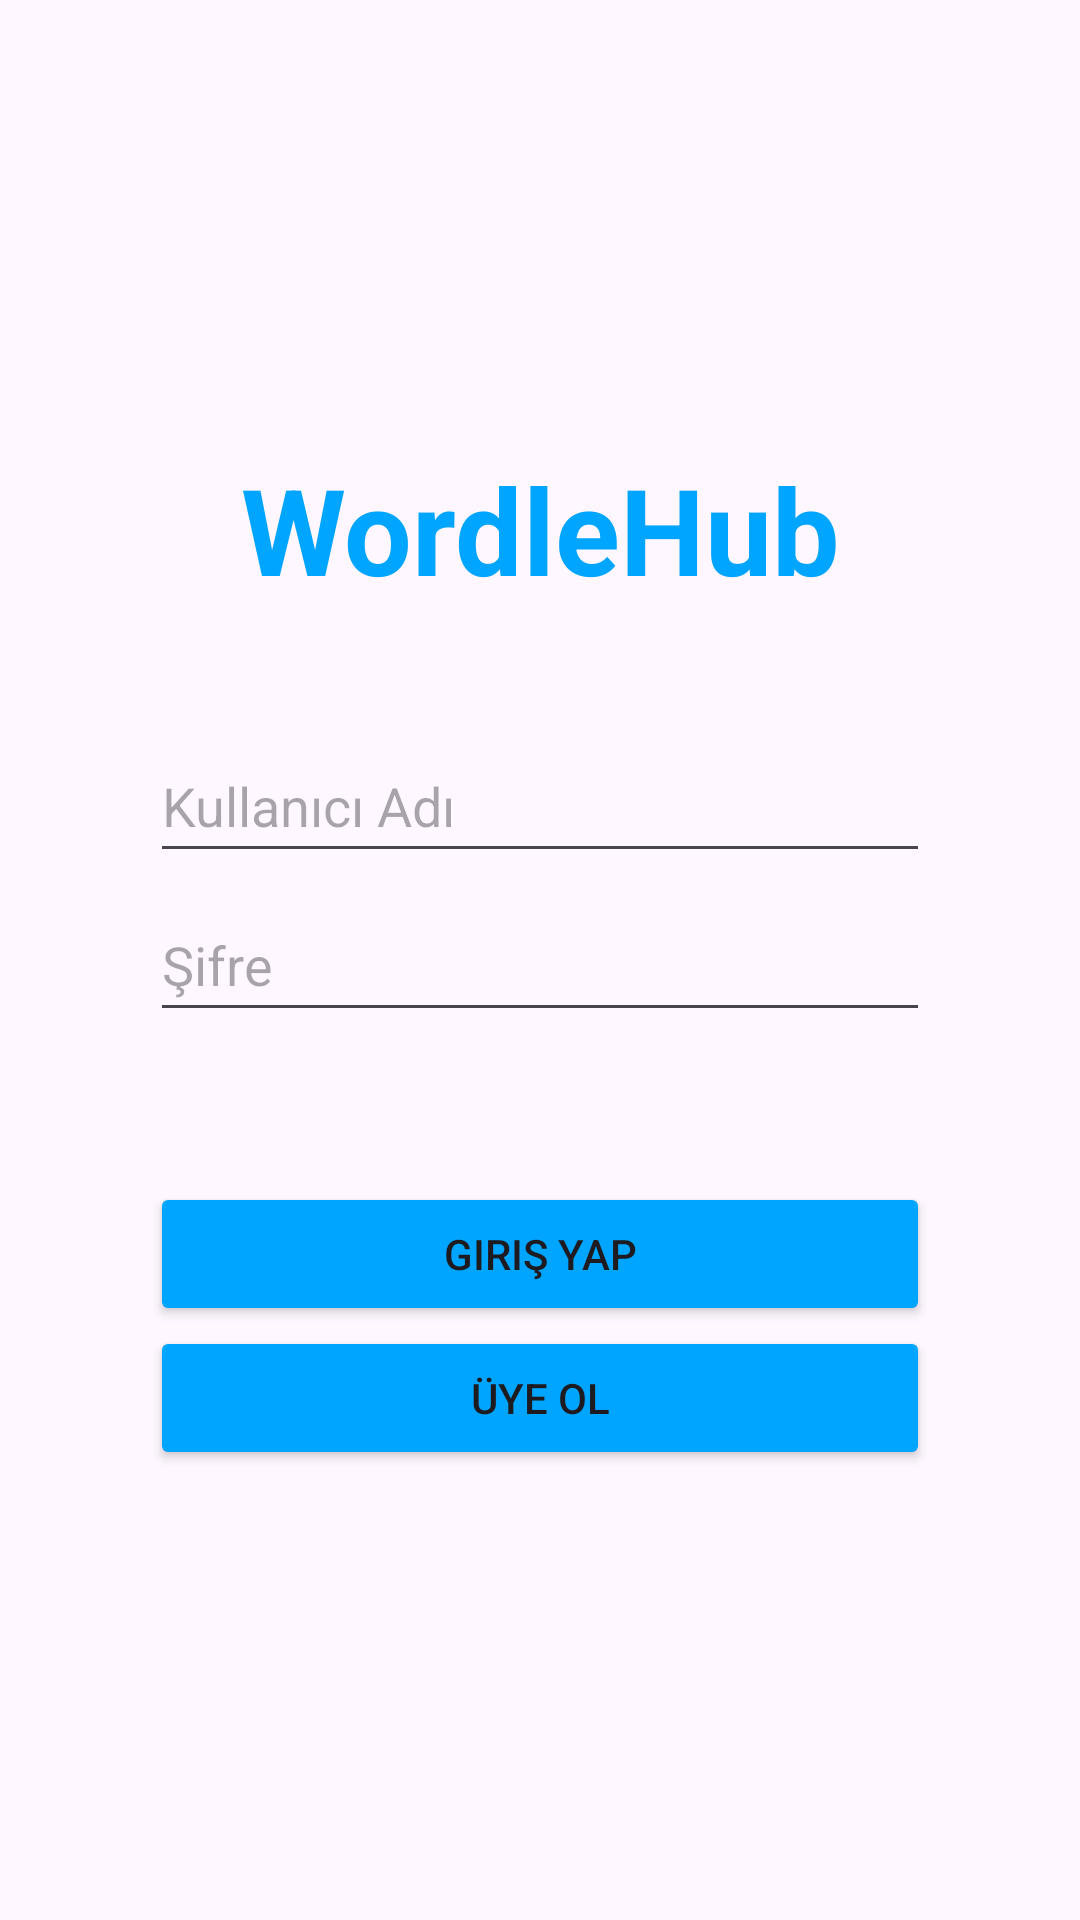

Write the Android layout XML for this screen, with the resource values it uses.
<!-- AndroidManifest.xml: application theme Theme.Yazlab22Mobile -->
<!-- res/layout/activity_main_wordle_login.xml -->
<?xml version="1.0" encoding="utf-8"?>
<LinearLayout
        xmlns:android="http://schemas.android.com/apk/res/android"
        xmlns:tools="http://schemas.android.com/tools"
        xmlns:app="http://schemas.android.com/apk/res-auto"
        android:layout_width="match_parent"
        android:layout_height="match_parent"
        tools:context=".LoginActivity"
        android:padding="50dp"
        android:orientation="vertical"
        android:gravity="center">
    <TextView
            android:layout_width="match_parent"
            android:layout_height="wrap_content"
            android:paddingBottom="40dp"
            android:text="@string/login_title_beta"
            android:textAlignment="center"
            android:textSize="40sp"
            android:textStyle="bold"
            android:textColor="@color/skyBlue"
    />
    <EditText
            android:layout_width="match_parent"
            android:layout_height="wrap_content"
            android:hint="@string/username"
            android:layout_marginBottom="5dp"
            android:minHeight="48dp"
            android:id="@+id/loginUsernameInput"
    />
    <EditText
            android:layout_width="match_parent"
            android:layout_height="wrap_content"
            android:hint="@string/password"
            android:inputType="textPassword"
            android:layout_marginBottom="50dp"
            android:minHeight="48dp"
            android:id="@+id/loginPasswordInput"
    />
    <Button
            android:layout_width="match_parent"
            android:layout_height="wrap_content"
            android:text="@string/login"
            android:id="@+id/loginButton"
            android:backgroundTint="@color/skyBlue"
    />
    <Button
            android:layout_width="match_parent"
            android:layout_height="wrap_content"
            android:text="@string/sign_up"
            android:id="@+id/signUpButton"
            android:backgroundTint="@color/skyBlue"
    />

    
    <Button
            android:layout_width="match_parent"
            android:layout_height="wrap_content"
            android:text="@string/play_offline"
            android:id="@+id/playOfflineButton"
            android:visibility="gone"
            android:backgroundTint="@color/skyBlue"
    />
</LinearLayout>
<!-- resources referenced by this layout -->
<resources>
  <color name="skyBlue">#FF00A5FF</color>
  <string name="login">Giriş Yap</string>
  <string name="login_title_beta">WordleHub</string>
  <string name="password">Şifre</string>
  <string name="play_offline">Çevrimdışı Oyna</string>
  <string name="sign_up">Üye Ol</string>
  <string name="username">Kullanıcı Adı</string>
  <style name="Theme.Yazlab22Mobile" parent="Base.Theme.Yazlab22Mobile" />
  <style name="Base.Theme.Yazlab22Mobile" parent="Theme.Material3.DayNight.NoActionBar">
          
          
      </style>
</resources>
